Run: headless pygame with SDL's dummy video driver; simulated clock (each Clock.tick advances the game by its frame time, no real sleeping); random seed 0; keys injected as events and as key.get_pressed() state; no mouse input.
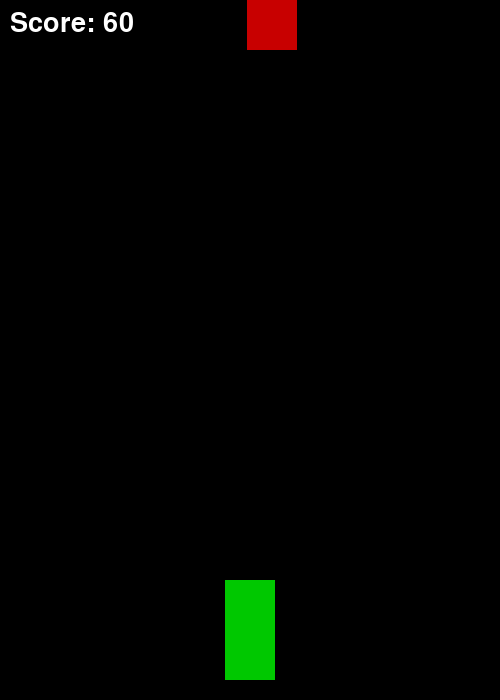
Frame 1 of 4 · flips 1–60 · no input
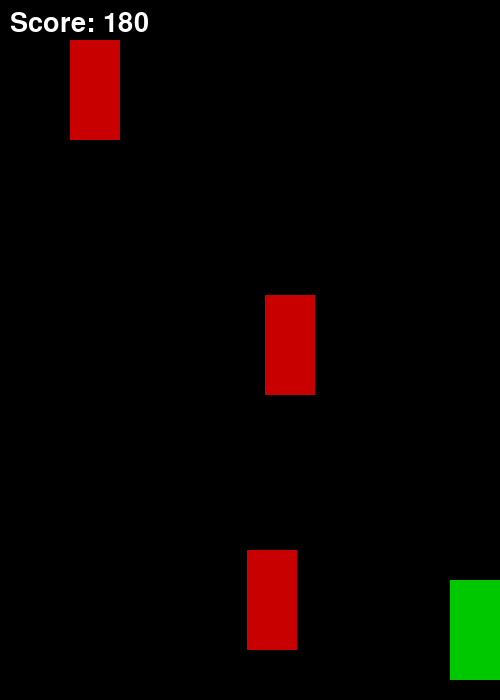
Frame 2 of 4 · flips 61–180 · tapped SPACE, RETURN · held RIGHT (→), D
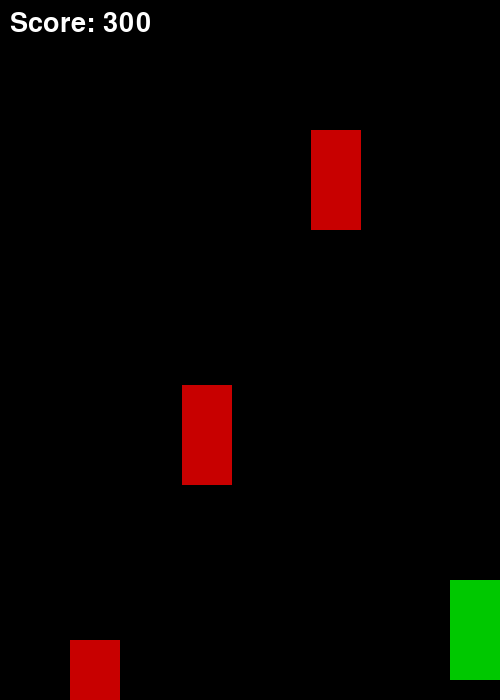
Frame 3 of 4 · flips 181–300 · held DOWN (↓), S
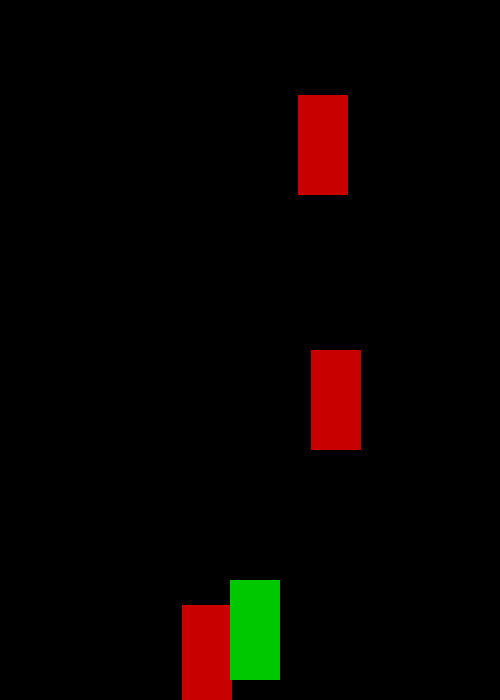
Frame 4 of 4 · flips 301–420 · held LEFT (←), A, UP (↑), W

The pygame program that drew these frames:

import pygame
import random
import sys

# Initialize pygame
pygame.init()

# Screen dimensions
WIDTH, HEIGHT = 500, 700
screen = pygame.display.set_mode((WIDTH, HEIGHT))
pygame.display.set_caption("🏎️ Top-Down Car Racing")

# Clock for controlling FPS
clock = pygame.time.Clock()
FPS = 60

# Colors
WHITE = (255, 255, 255)
BLACK = (0, 0, 0)
RED   = (200, 0, 0)
GREEN = (0, 200, 0)

# Load player car image
PLAYER_CAR = pygame.Surface((50, 100))
PLAYER_CAR.fill(GREEN)

# Load enemy car image
ENEMY_CAR = pygame.Surface((50, 100))
ENEMY_CAR.fill(RED)

# Player car position
player_x = WIDTH // 2 - 25
player_y = HEIGHT - 120
player_speed = 5

# Enemy cars
enemy_speed = 5
enemy_list = []

def add_enemy():
    x_pos = random.randint(50, WIDTH - 100)
    y_pos = -100
    enemy_list.append([x_pos, y_pos])

def draw_enemies():
    for enemy in enemy_list:
        screen.blit(ENEMY_CAR, (enemy[0], enemy[1]))

def move_enemies():
    global enemy_list
    for enemy in enemy_list:
        enemy[1] += enemy_speed
    # Remove enemies that have left the screen
    enemy_list = [enemy for enemy in enemy_list if enemy[1] < HEIGHT]

def check_collision():
    for enemy in enemy_list:
        if (player_y < enemy[1] + 100 and player_y + 100 > enemy[1]) and \
           (player_x < enemy[0] + 50 and player_x + 50 > enemy[0]):
            return True
    return False

# Score
score = 0
font = pygame.font.SysFont(None, 40)

def show_score():
    text = font.render(f"Score: {score}", True, WHITE)
    screen.blit(text, (10, 10))

# Main game loop
running = True
enemy_timer = 0  # Timer to add new enemies

while running:
    screen.fill(BLACK)

    for event in pygame.event.get():
        if event.type == pygame.QUIT:
            pygame.quit()
            sys.exit()

    # Key presses
    keys = pygame.key.get_pressed()
    if keys[pygame.K_LEFT] and player_x > 0:
        player_x -= player_speed
    if keys[pygame.K_RIGHT] and player_x < WIDTH - 50:
        player_x += player_speed

    # Enemy logic
    enemy_timer += 1
    if enemy_timer > 50:  # add new enemy every ~50 frames
        add_enemy()
        enemy_timer = 0

    move_enemies()
    draw_enemies()

    # Draw player
    screen.blit(PLAYER_CAR, (player_x, player_y))

    # Collision check
    if check_collision():
        print("💥 Game Over! Your score:", score)
        pygame.quit()
        sys.exit()

    # Update score
    score += 1
    show_score()

    pygame.display.update()
    clock.tick(FPS)
